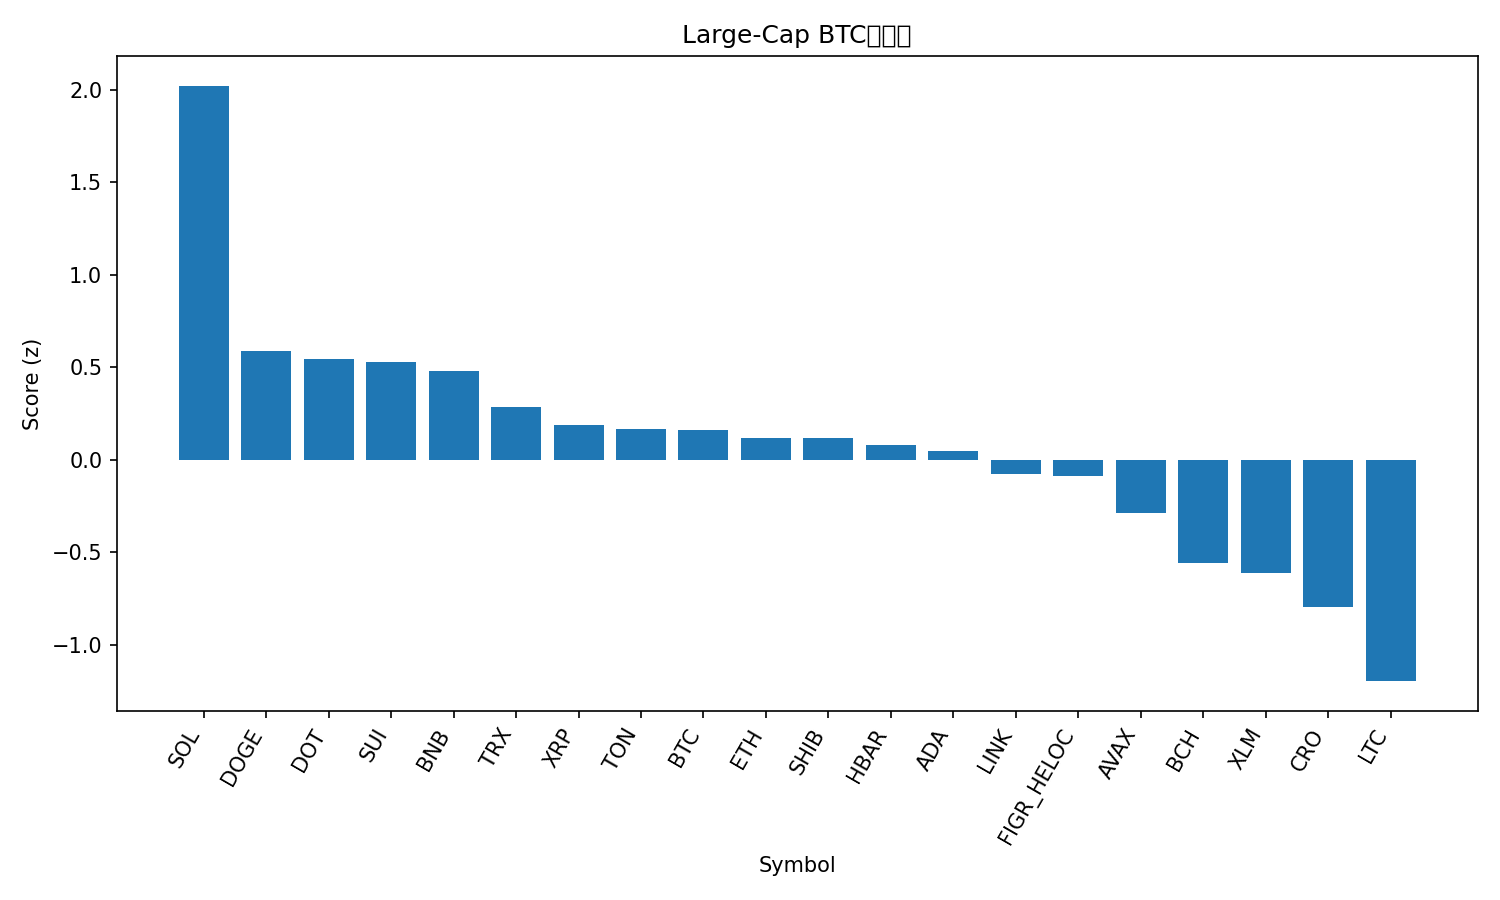

Data behind this chart, as committed beside it:
rank, name, symbol, price_btc, price_usd, pct_1h_btc, pct_24h_btc, pct_7d_btc, market_cap_rank, market_cap_usd, volume_usd, score
1, Solana, SOL, 0.002146, 248.5, 0.7885, 2.573, 16.94, 5, 134782227019, 8318494721, 2.021
2, Dogecoin, DOGE, 2.5e-06, 0.2895, -0.688, 3.652, 27.37, 8, 43683781963, 8800834721, 0.59
3, Polkadot, DOT, 3.834e-05, 4.44, -0.1571, 2.012, 10.1, 33, 6761703594, 479219038, 0.5476
4, Sui, SUI, 3.267e-05, 3.78, -0.007972, 1.332, 7.158, 17, 13497546618, 1490616980, 0.5311
5, BNB, BNB, 0.008085, 936.2, 0.06633, 0.9829, 3.581, 6, 130288262040, 1639716307, 0.4808
6, TRON, TRX, 3.03e-06, 0.3511, 0.1405, -0.3407, 4.249, 11, 33222190341, 668555838, 0.2833
7, XRP, XRP, 2.686e-05, 3.11, -0.02143, 0.01577, 5.22, 3, 185355922465, 5175351728, 0.1909
8, Toncoin, TON, 2.793e-05, 3.23, 0.002364, 0.2351, 0.5292, 28, 8307629776, 154893678, 0.1696
9, Bitcoin, BTC, 1.0, 115797, 0.0, 0.0, 0.0, 1, 2305558641307, 27473153760, 0.1608
10, Ethereum, ETH, 0.0404, 4678, 0.1138, -1.133, 3.958, 2, 564176766340, 27925839052, 0.1202
11, Shiba Inu, SHIB, 1.21628e-10, 1.408e-05, -0.2801, 0.8895, 8.958, 29, 8297527785, 568108998, 0.1163
12, Hedera, HBAR, 2.12e-06, 0.2451, -0.08224, -0.2681, 7.882, 25, 10391367566, 275358684, 0.08314
13, Cardano, ADA, 7.97e-06, 0.9233, -0.08379, -0.349, 6.793, 10, 33723148547, 1780270289, 0.04736
14, Chainlink, LINK, 0.0002146, 24.84, 0.002671, -1.302, 6.135, 13, 16849542001, 1000125971, -0.07407
15, Figure Heloc, FIGR_HELOC, 8.64e-06, 1.0, 0.09161, -0.9855, -4.495, 22, 12381349390, 541566, -0.08729
16, Avalanche, AVAX, 0.000258, 29.88, -0.3766, -0.939, 16.32, 20, 12602699712, 1279233629, -0.2844
17, Bitcoin Cash, BCH, 0.005114, 592.1, -0.1963, -1.429, -4.813, 23, 11796195080, 298240849, -0.5575
18, Stellar, XLM, 3.45e-06, 0.3998, -0.4171, -1.335, 6.462, 19, 12726558726, 270838234, -0.6092
19, Cronos, CRO, 2.13e-06, 0.2462, -0.1034, -2.421, -11.82, 30, 8284817799, 55278485, -0.7943
20, Litecoin, LTC, 0.00101, 116.9, -0.8795, -0.7408, -1.035, 26, 8955447457, 857391180, -1.195
21, Hyperliquid, HYPE, 0.0004684, 54.24, -1.178, -2.663, 10.73, 16, 14683637417, 556340534, -1.795
